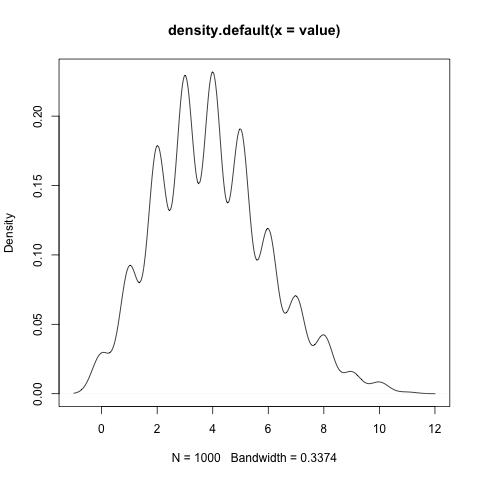

The file beside this chart, header and first rows:
4	
3	
1	
1	
3	
2	
4	
7	
3	
4	
4	
2	
0	
3	
3	
5	
4	
5	
5	
5	
5	
4	
5	
2	
1	
3	
3	
3	
9	
5	
4	
6	
5	
4	
6	
1	
3	
3	
3	
4	
2	
6	
5	
4	
1	
4	
5	
6	
8	
5	
8	
1	
5	
5	
4	
5	
1	
2	
1	
5	
0	
... 939 more rows
